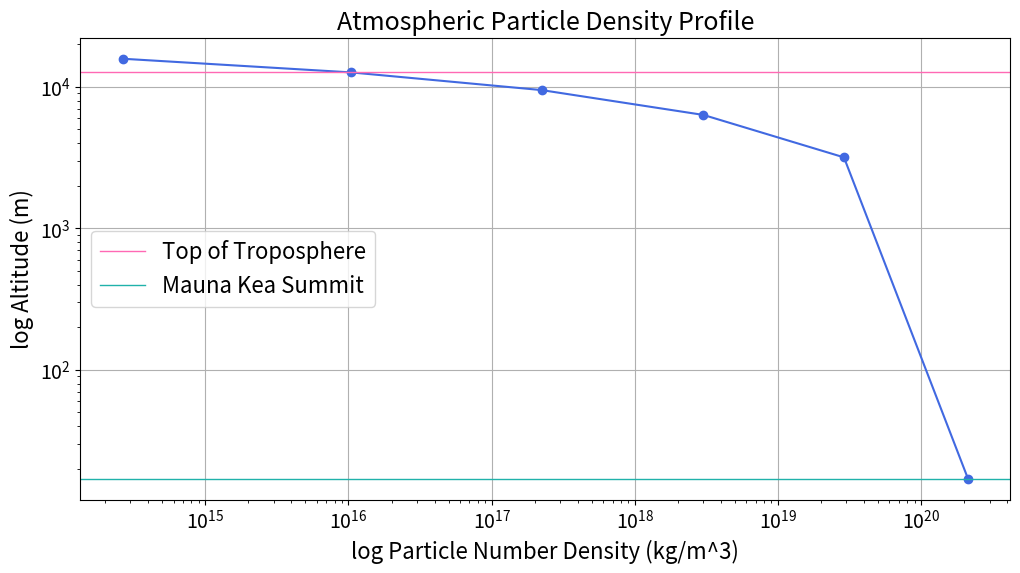

Python code for this plot:
import numpy as np
import matplotlib.pyplot as plt

class AtmosphericModel:
    def __init__(self):
        self.k_B = 1.38e-23  # Boltzmann constant in J/K
        self.M_air = 4.8e-26  #  mass of Earth's air in kg
        self.M_water = 3e-27  # mass of water vapor in kg
        self.N_A = 6.022e23  # Avogadro's number in molecules/mol

    def temperature_profile(self, z):
        T_0 = 15  # Surface temperature in °C
        L = 6.5 / 1000  # Lapse rate in °C/m
        return T_0 - L * (z)

    def humidity_profile(self, z):
        H_0 = 50  # Surface relative humidity in % at 4200 m
        a = 0.2 / 1000  # Decay constant in 1/m
        return H_0 * np.exp(-a * (z))

    def emissivity_profile(self, z):
        epsilon_0 = 0.7  # Surface emissivity at 4200 m
        B = 0.1 / 1000  # Rate of decrease in 1/m
        return epsilon_0 * np.exp(-B * (z))

    def pressure_profile(self, z):
        P_0 = 1012.75  # Surface pressure in hPa at 4200 m
        P_0 = P_0 * 100  # Convert to Pa
        g = 9.81  # Gravity in m/s²
        T_m = self.temperature_profile(z) + 273.15  # Convert to Kelvin
        return P_0 * np.exp(-self.M_air * g * (z) / (self.k_B * T_m))

    def wind_profile(self, z):
        W_0 = 16  # Base wind speed at 4200 m in m/s
        a = 5  # Adjusted scale factor for more realistic increase
        b = 1.5 / 1000  # Adjusted rate of increase with altitude in 1/m
        return W_0 + a * np.log1p(b * (z))

    def cn2_profile(self, z):
        C_n2_0 = 1e-15  # Surface Cn^2 value in m^-2/3 at 4200 m
        d = 0.2 / 1000  # Decay constant in 1/m
        return C_n2_0 * np.exp(-d * (z))

    def saturation_vapor_pressure(self, T):
        return 0.61121 * np.exp((18.678 - T / 234.5) * (T / (257.14 + T)))

    def calculate_air_density(self, P, T):
        return P * self.M_air / (self.k_B * T)  # Correct units with universal gas constant

    def calculate_absolute_humidity(self, temperature_values_C, humidity_values, temperature_values_K):
        saturation_vapor_pressure_values = 0.61121 * np.exp((18.678 - temperature_values_C / 234.5) * (temperature_values_C / (257.14 + temperature_values_C)))
        absolute_humidity_values = (humidity_values / 100) * saturation_vapor_pressure_values / (self.k_B * temperature_values_K)
        return absolute_humidity_values

    def calculate_water_vapor_molecules(self, absolute_humidity_values):
        r = 5.4745 #m
        h = 3160 #m
        number_of_water_molecules = (absolute_humidity_values * np.pi * r**2 * h) / self.M_water
        return number_of_water_molecules

    def calculate_atmospheric_density(self, pressure_values, temperature_values_K, absolute_humidity_values):
        dry_air_density_values = self.calculate_air_density(pressure_values * (1 - humidity_values / 100), temperature_values_K)
        atmospheric_density_values = dry_air_density_values + absolute_humidity_values
        return atmospheric_density_values

# Define the layers and their altitudes for the troposphere up to 20 km
layers = np.linspace(17, 15800, 6)  # 5 sections from 4200 m to 20000 m in meters
midpoints = (layers[:-1] + layers[1:]) / 2  # Midpoints of the layers

# Initialize the AtmosphericModel class
atm_model = AtmosphericModel()

# Compute the values at the boundary points of the layers
temperature_values = atm_model.temperature_profile(layers)  # In Celsius
temperature_values_K = temperature_values + 273.15  # Convert to Kelvin
humidity_values = atm_model.humidity_profile(layers)
emissivity_values = atm_model.emissivity_profile(layers)
pressure_values = atm_model.pressure_profile(layers)
wind_values = atm_model.wind_profile(layers)
cn2_values = atm_model.cn2_profile(layers)

# Compute air density of dry air
absolute_humidity_values = atm_model.calculate_absolute_humidity(temperature_values, humidity_values, temperature_values_K)
number_of_water_molecules = atm_model.calculate_water_vapor_molecules(absolute_humidity_values)
total_atmospheric_density_values = atm_model.calculate_atmospheric_density(pressure_values, temperature_values_K, absolute_humidity_values)

# Function to plot the profile
def plot_profile(layers, values, title, xlabel):
    fig, ax = plt.subplots(figsize=(12, 6))
    ax.plot(values, layers, 'o', color='royalblue')
    ax.plot(values, layers, color='royalblue', linestyle='-')
    ax.set_yscale('log')
    ax.set_xscale('log')
    ax.set_ylabel('log Altitude (m)', fontsize=16)  # Altitude in meters with larger font size
    ax.set_xlabel(xlabel, fontsize=16)  # X-axis label with larger font size
    ax.set_title(title, fontsize=18)  # Title with larger font size
    ax.grid(True)

    # Set font size for tick labels
    ax.tick_params(axis='both', which='major', labelsize=14)
    ax.tick_params(axis='both', which='minor', labelsize=14)

    # Add layer boundaries as dotted lines
    for i, layer in enumerate(layers):
        if i == 4:  # 5th from the bottom (index 4 in a 0-indexed array)
            ax.axhline(y=layer, color='hotpink', linestyle='solid', linewidth=1, label='Top of Troposphere')
            ax.axhline(y=layers[0], color='lightseagreen', linestyle='solid', linewidth=1, label='Mauna Kea Summit')
        else:
            None
            # ax.axhline(y=layer, color='paleturquoise', linestyle='dotted')
            
    plt.savefig('atmospheric_density_profile.svg', format='svg', transparent=True)
    plt.legend(fontsize=16)  # Adjust legend font size if needed
    plt.show()

# Plot the profiles
# plot_profile(layers, absolute_humidity_values, 'Absolute Humidity Profile', 'log Density (kg/m^3)')
# plot_profile(layers, number_of_water_molecules, 'Number of Water Vapor Molecules Profile', 'Number of Molecules (molecules/m³)')
plot_profile(layers, total_atmospheric_density_values, 'Atmospheric Particle Density Profile', 'log Particle Number Density (kg/m^3)')



# Function to calculate slopes within each layer
def calculate_slope(values, layers):
    slopes = []
    for i in range(len(values) - 1):
        slope = (values[i + 1] - values[i]) / (layers[i + 1] - layers[i])
        slopes.append(slope)
    return slopes

# Calculate slopes for each parameter
temperature_slopes = calculate_slope(temperature_values, layers)
humidity_slopes = calculate_slope(humidity_values, layers)
emissivity_slopes = calculate_slope(emissivity_values, layers)
pressure_slopes = calculate_slope(pressure_values, layers)
wind_slopes = calculate_slope(wind_values, layers)
cn2_slopes = calculate_slope(cn2_values, layers)

#print(f"wind values: {wind_values, wind_slopes}")

# Function to plot each parameter
def plot_parameter(layers, values, slopes, title, xlabel):
    fig, ax = plt.subplots(figsize=(10, 6))
    ax.plot(values, layers, 'o', color = 'blue')
    for i in range(len(layers) - 1):
        ax.plot([values[i], values[i] + slopes[i] * (layers[i + 1] - layers[i])], [layers[i], layers[i + 1]], color = 'cornflowerblue')
    ax.set_yscale('log')
    ax.set_ylabel('log Altitude (km)')
    ax.set_xlabel(xlabel)
    ax.set_title(title)
    ax.grid(True)
    plt.legend()

    # Add layer boundaries as dotted lines
    '''for layer in layers:
        ax.axhline(y=layer, color='cadetblue', linestyle='dotted')
    '''
    ax.axhline(y = layers[4], color = 'violet', linestyle='dotted', label = 'Top of Troposphere')
    ax.axhline(y = layers[0], color = 'limegreen', linestyle='dotted', label = 'Mauna Kea Summit')
    plt.legend()
    plt.show()

# Plot each parameter
'''plot_parameter(layers, temperature_values, temperature_slopes, 'Temperature Profile', 'Temperature (°C)')
plot_parameter(layers, humidity_values, humidity_slopes, 'Humidity Profile', 'Relative Humidity (%)')
plot_parameter(layers, emissivity_values, emissivity_slopes, 'Emissivity Profile', 'Atmospheric Emissivity')
plot_parameter(layers, pressure_values, pressure_slopes, 'Pressure Profile', 'Pressure (hPa)')
plot_parameter(layers, cn2_values, cn2_slopes, 'Cn^2 Profile', 'Cn^2 (m^-2/3)')
plot_parameter(layers, wind_values, wind_slopes, 'Wind Profile', 'Wind Speed (m/s)')'''
